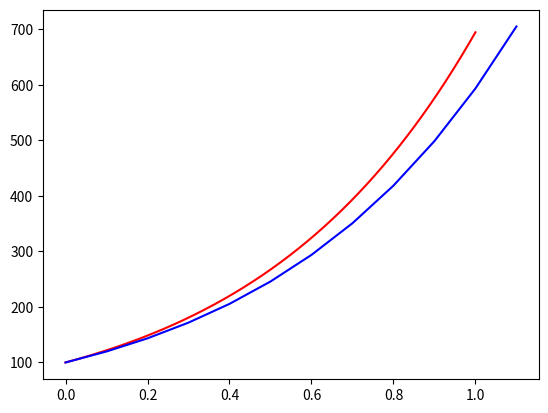

The script that saved this image:
def euler(x0, y0, x, h, df):
    xn = [x0]
    yn = [y0]
    while xn[-1] < x:
        xn.append(xn[-1] + h)
        yn.append(yn[-1] + h * df(yn[-1]))
    return xn, yn


r = 2
K = 10000
N0 = 100

df = lambda nt: \
    r * nt * (1 - nt/K)

t = 1
h = 0.1

x, y = euler(0, N0, t, h, df)

analytic = lambda t: \
    (N0 * K) / ((K - N0) * np.exp(-r*t) + N0)

import numpy as np
import matplotlib.pyplot as plt

xs = np.linspace(0, 1, 100000)
ys = analytic(xs)

plt.plot(xs, ys, color='red')
plt.plot(x, y, color='blue')
plt.show()
